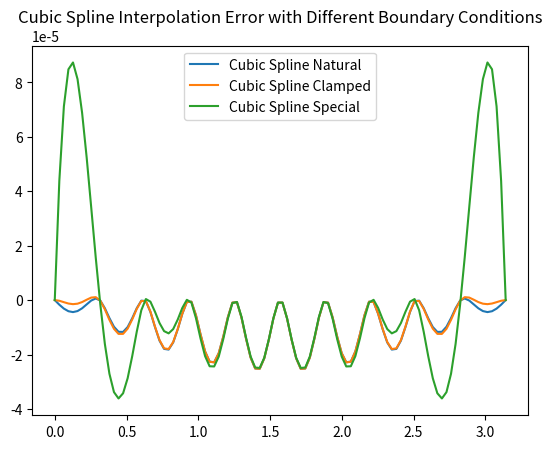

Write Python code to recreate this figure.
import numpy as np
import math
import matplotlib.pyplot as plt

class Cubic_Spline_Interpolator:
    def __init__(self, x, y, boundary_type='natural', fp0=None, fpn=None):
        self.x = x
        self.y = y
        self.h = np.diff(x)
        self.boundary_type = boundary_type
        self.fp0 = fp0
        self.fpn = fpn
        self.C = self.get_Cubic_Spline_C()
        self.A = y
        self.B = np.zeros(len(self.h))
        self.D = np.zeros(len(self.h))
        self.compute_B_D()

    def LU_decompose(self, A):
        n = len(A)
        L = np.eye(n)
        U = np.zeros((n, n))

        for i in range(n):
            for j in range(i, n):
                U[i, j] = A[i, j] - sum(L[i, k] * U[k, j] for k in range(i))
            for j in range(i + 1, n):
                L[j, i] = (A[j, i] - sum(L[j, k] * U[k, i] for k in range(i))) / U[i, i]
        
        return L, U

    def forward_substitution(self, L, b):
        n = len(b)
        y = np.zeros(n)
        for i in range(n):
            y[i] = b[i] - sum(L[i, j] * y[j] for j in range(i))
        return y

    def backward_substitution(self, U, y):
        n = len(y)
        x = np.zeros(n)
        for i in range(n-1, -1, -1):
            x[i] = (y[i] - sum(U[i, j] * x[j] for j in range(i+1, n))) / U[i, i]
        return x

    def solve_equation(self, A, b):
        L, U = self.LU_decompose(A)
        y = self.forward_substitution(L, b)
        x = self.backward_substitution(U, y)
        return x

    def get_Cubic_Spline_C(self):
        n = len(self.h)
        A = np.zeros((n + 1, n + 1))
        b = np.zeros(n + 1)

        if self.boundary_type == 'natural':  # 自由边界条件
            A[0, 0] = 1
            A[n, n] = 1
        elif self.boundary_type == 'clamped':  # 固定边界条件
            A[0, 0] = 2 * self.h[0]
            A[0, 1] = self.h[0]
            A[n, n] = 2 * self.h[-1]
            A[n, n - 1] = self.h[-1]
            b[0] = 3 * (self.y[1] - self.y[0]) / self.h[0] - 3 * self.fp0
            b[n] = 3 * self.fpn - 3 * (self.y[n] - self.y[n - 1]) / self.h[-1]
        elif self.boundary_type == 'periodic':  # 周期边界条件
            A[0, 0] = self.h[0]
            A[0, 1] = 2 * self.h[0]
            A[0, n] = 2 * self.h[-1]
            A[0, n - 1] = self.h[-1]
            A[n, 0] = 1
            A[n, n] = -1
            b[n] = 0
            b[0] = 3 * (self.y[1] - self.y[0]) / self.h[0] - 3 * (self.y[n] - self.y[n - 1]) / self.h[-1]
        elif self.boundary_type == 'special':
            A[0, 0] = -self.h[1]
            A[0, 1] = self.h[0] + self.h[1]
            A[0, 2] = -self.h[0]
            A[n, n - 2] = -self.h[-1]
            A[n, n - 1] = self.h[-2] + self.h[-1]
            A[n, n] = -self.h[-2]
            b[0] = 0
            b[n] = 0

        for i in range(1, n):
            A[i, i] = 2 * (self.h[i - 1] + self.h[i])
            A[i, i - 1] = self.h[i - 1]
            A[i, i + 1] = self.h[i]

        for i in range(1, n):
            b[i] = 3 * (self.y[i + 1] - self.y[i]) / self.h[i] - 3 * (self.y[i] - self.y[i - 1]) / self.h[i - 1]

        C = self.solve_equation(A, b)
        return C

    def compute_B_D(self):
        n = len(self.h)
        for i in range(n):
            self.D[i] = (self.C[i + 1] - self.C[i]) / (3 * self.h[i])
            self.B[i] = (self.A[i + 1] - self.A[i]) / self.h[i] - self.h[i] * (self.C[i + 1] + 2 * self.C[i]) / 3

    def __call__(self, x_new):
        y_new = np.zeros_like(x_new)
        for i in range(len(x_new)):
            # index = np.searchsorted(self.x, x_new[i]) - 1
            index = int(x_new[i] // ((b - a) / len(self.h)))
            if index >= len(self.h):
                index = len(self.h) - 1
            dx = x_new[i] - self.x[index]
            y_new[i] = self.A[index] + self.B[index] * dx + self.C[index] * dx**2 + self.D[index] * dx**3
        return y_new

def f(x):
    return np.sin(x)

if __name__ == '__main__':
    a = 0
    b = math.pi
    num = 11
    x0 = np.linspace(a, b, num)
    y0 = f(x0)

    # 自由边界
    cubic_spline_natural = Cubic_Spline_Interpolator(x0, y0, boundary_type='natural')
    x_new = np.linspace(a, b, 100)
    y_new_natural = cubic_spline_natural(x_new)
    y_true = f(x_new)
    plt.plot(x_new, y_new_natural - y_true, label='Cubic Spline Natural')
    # plt.plot(x_new, y_new_natural, label='Cubic Spline Natural')

    # 固定边界
    fp0 = math.cos(a)
    fpn = math.cos(b)
    cubic_spline_clamped = Cubic_Spline_Interpolator(x0, y0, boundary_type='clamped', fp0=fp0, fpn=fpn)
    y_new_clamped = cubic_spline_clamped(x_new)
    plt.plot(x_new, y_new_clamped - y_true, label='Cubic Spline Clamped')
    # plt.plot(x_new, y_new_clamped, label='Cubic Spline Clamped')

    # 周期边界
    cubic_spline_periodic = Cubic_Spline_Interpolator(x0, y0, boundary_type='periodic')
    y_new_periodic = cubic_spline_periodic(x_new)
    # plt.plot(x_new, y_new_periodic, label='Cubic Spline Periodic')

    # 特殊边界
    cubic_spline_special = Cubic_Spline_Interpolator(x0, y0, boundary_type='special')
    y_new_special = cubic_spline_special(x_new)
    # plt.plot(x_new, y_new_special, label='Cubic Spline Special')
    plt.plot(x_new, y_new_special - y_true, label='Cubic Spline Special')

    # plt.plot(x_new, y_true, label='ture function')

    # plt.scatter(x0, y0, label='Data points', color='red')
    plt.legend()
    # plt.title("Cubic Spline Interpolation with Different Boundary Conditions")
    plt.title("Cubic Spline Interpolation Error with Different Boundary Conditions")
    plt.show()
